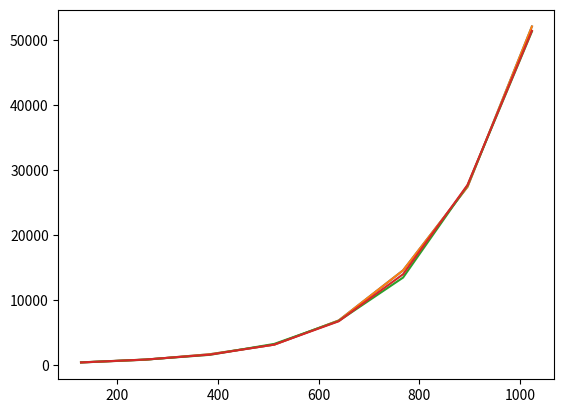

This chart was generated by the following Python code:
from scipy import stats
import matplotlib.pyplot as plt

size = [128, 256, 384, 512, 640, 768, 896, 1024]

ob1 = [386, 850, 1544, 3035, 6650, 13887, 28059, 50916]
ob2 = [375, 805, 1644, 3123, 6839, 14567, 27439, 52129]
ob3 = [393, 824, 1553, 3235, 6768, 13456, 27659, 51360]

obMedia = [384.66,826.33, 1580.33, 3131.33, 6722.33, 13970, 27719, 51468.33]

m, b, r_value, p_value, std_err = stats.linregress(size , obMedia)

print(m, b)

plt.plot(size, ob2)
plt.plot(size, ob2)
plt.plot(size, ob3)
plt.plot(size, obMedia)

plt.show()